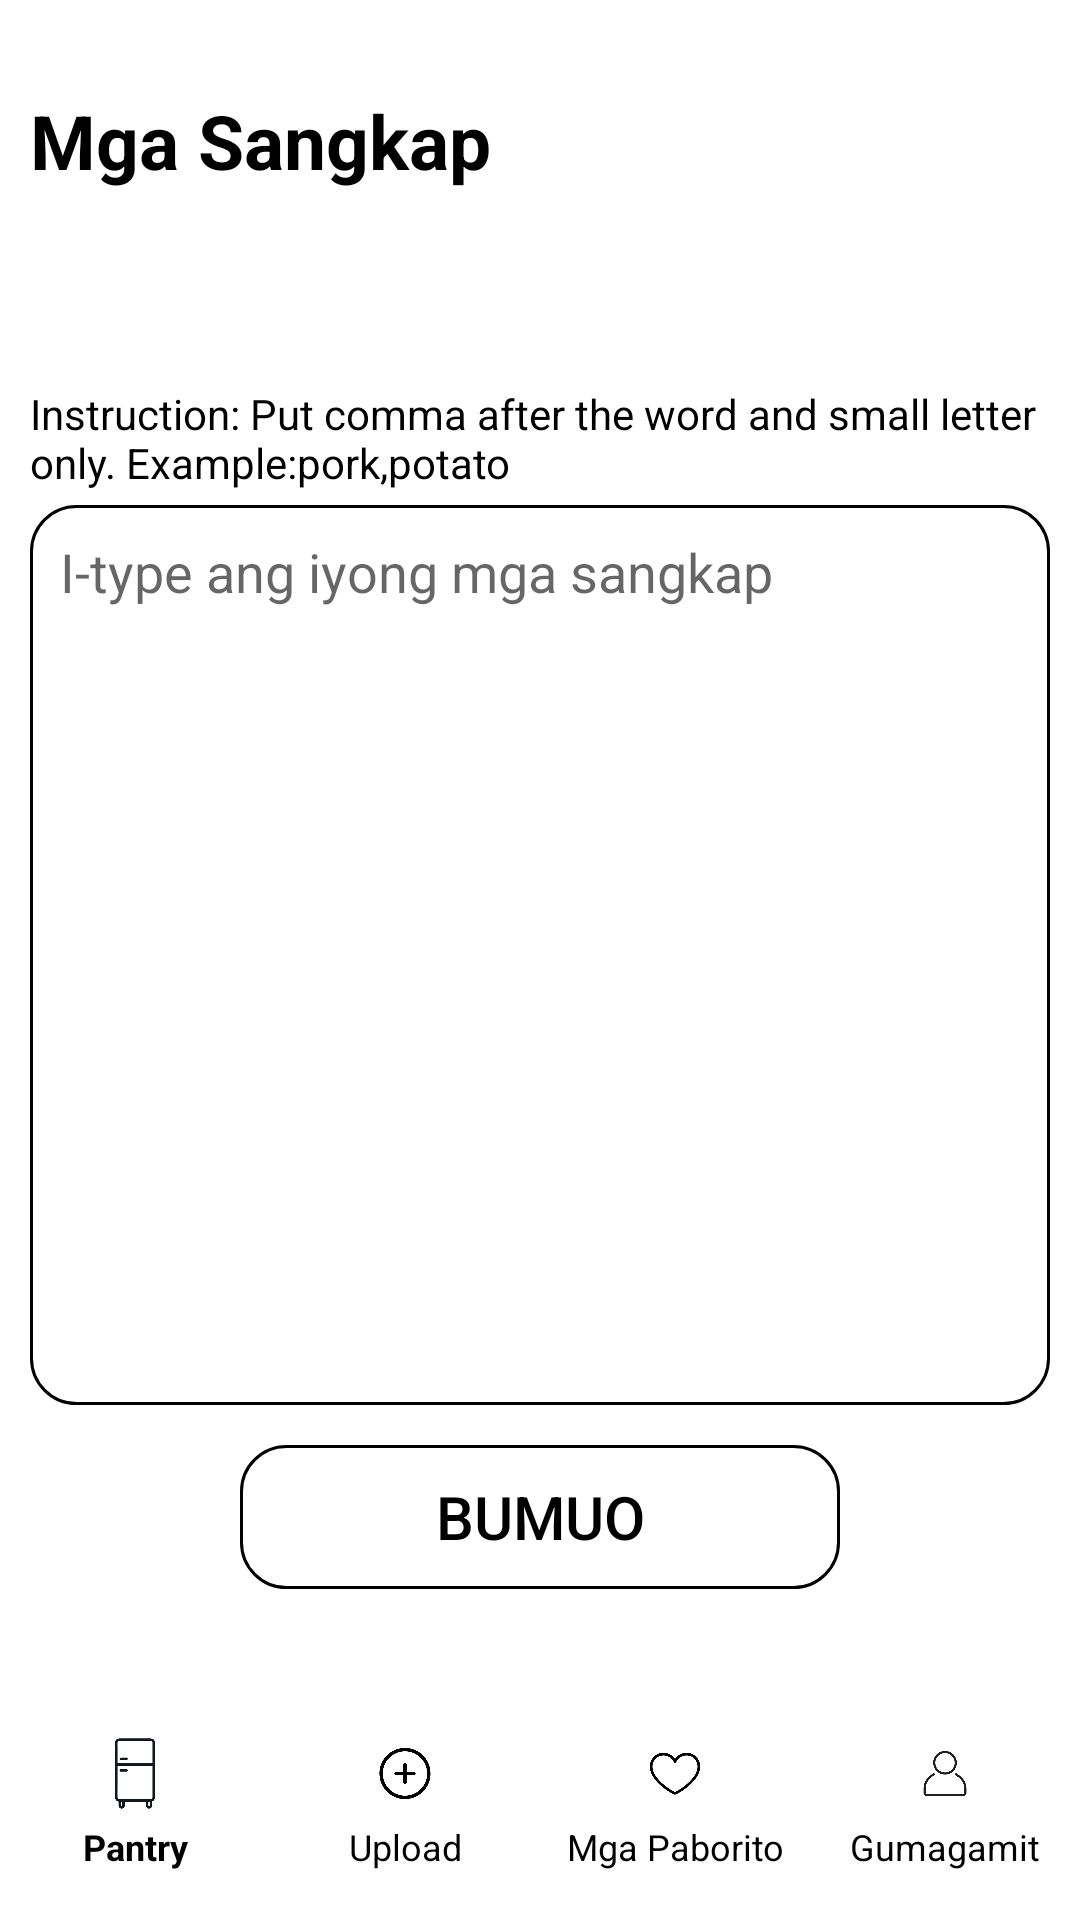

Layout XML and referenced resources for this Android screen:
<!-- AndroidManifest.xml: application theme Theme.FiRe -->
<!-- res/layout/activity_pantry.xml -->
<?xml version="1.0" encoding="utf-8"?>
<LinearLayout xmlns:android="http://schemas.android.com/apk/res/android"
    xmlns:tools="http://schemas.android.com/tools"
    android:layout_width="match_parent"
    android:layout_height="match_parent"
    android:background="#FFFFFF"
    android:orientation="vertical"
    tools:context=".Pantry">

    <LinearLayout
        android:layout_width="match_parent"
        android:layout_height="0dp"
        android:layout_weight="1"
        android:orientation="horizontal"
        android:weightSum="1">

        <LinearLayout
            android:layout_width="0dp"
            android:layout_height="match_parent"
            android:layout_weight="1">

            <TextView
                android:id="@+id/lblIngredients"
                android:layout_width="wrap_content"
                android:layout_height="wrap_content"
                android:layout_marginLeft="10dp"
                android:layout_marginTop="30dp"
                android:layout_marginBottom="20dp"
                android:text="Mga Sangkap"
                android:textAlignment="center"
                android:textColor="@color/black"
                android:textSize="25dp"
                android:textStyle="bold" />

            <ImageButton
                android:id="@+id/voiceBtn"
                android:layout_width="55dp"
                android:layout_height="35dp"
                android:layout_marginLeft="150dp"
                android:layout_marginTop="35dp"
                android:background="@null"
                android:scaleType="fitCenter"
                android:src="@drawable/mic" />

        </LinearLayout>

    </LinearLayout>

    <LinearLayout
        android:layout_width="match_parent"
        android:layout_height="0dp"
        android:layout_marginTop="40dp"
        android:layout_weight="4"
        android:paddingLeft="10dp">

        <RelativeLayout
            android:layout_width="match_parent"
            android:layout_height="wrap_content">

            <TextView
                android:id="@+id/lblTopInst"
                android:layout_width="match_parent"
                android:layout_height="wrap_content"
                android:text="Instruction: Put comma after the word and small letter only. Example:pork,potato"
                android:textColor="@color/black" />

            <EditText
                android:id="@+id/textTv"
                android:layout_width="match_parent"
                android:layout_height="300dp"
                android:layout_marginTop="40dp"
                android:layout_marginRight="10dp"
                android:layout_weight="1"
                android:background="@drawable/input_bg"
                android:ems="8"
                android:gravity="start"
                android:hint="I-type ang iyong mga sangkap"
                android:inputType="textMultiLine"
                android:paddingLeft="10dp"
                android:paddingTop="10dp" />
        </RelativeLayout>
    </LinearLayout>

    <RelativeLayout
        android:id="@+id/relGenerate"
        android:layout_width="match_parent"
        android:layout_height="0dp"
        android:layout_weight="1">

        <Button
            android:id="@+id/btnGenerate"
            android:layout_width="200dp"
            android:layout_height="wrap_content"
            android:layout_centerHorizontal="true"
            android:background="@drawable/input_bg"
            android:clickable="true"
            android:text="bumuo"
            android:textColor="@color/black"
            android:textSize="20dp" />
    </RelativeLayout>

    <LinearLayout
        android:layout_width="match_parent"
        android:layout_height="70dp"
        android:layout_alignParentBottom="true"
        android:orientation="horizontal"
        android:weightSum="4">

        <LinearLayout
            android:layout_width="0dp"
            android:layout_height="match_parent"
            android:layout_weight="1"
            android:orientation="vertical">

            <ImageButton
                android:id="@+id/btnPantry"
                android:layout_width="match_parent"
                android:layout_height="0dp"
                android:layout_gravity="center"
                android:layout_marginTop="5dp"
                android:layout_weight="1"
                android:background="@android:color/white"
                android:scaleType="fitCenter"
                android:src="@drawable/home" />

            <TextView
                android:id="@+id/textView"
                android:layout_width="match_parent"
                android:layout_height="0dp"
                android:layout_gravity="center"
                android:layout_weight="1"
                android:text="Pantry"
                android:textAlignment="center"
                android:textColor="@color/black"
                android:textSize="12sp"
                android:textStyle="bold" />

        </LinearLayout>

        <LinearLayout
            android:layout_width="0dp"
            android:layout_height="match_parent"
            android:layout_weight="1"
            android:orientation="vertical">

            <ImageButton
                android:id="@+id/btnUpload"
                android:layout_width="match_parent"
                android:layout_height="0dp"
                android:layout_gravity="center"
                android:layout_marginTop="5dp"
                android:layout_weight="1"
                android:background="@null"
                android:scaleType="fitCenter"
                android:src="@drawable/add" />

            <TextView
                android:layout_width="match_parent"
                android:layout_height="0dp"
                android:layout_gravity="center"
                android:layout_weight="1"
                android:text="Upload"
                android:textAlignment="center"
                android:textColor="@color/black"
                android:textSize="12sp" />
        </LinearLayout>


        <LinearLayout
            android:layout_width="0dp"
            android:layout_height="match_parent"
            android:layout_weight="1"
            android:orientation="vertical">

            <ImageButton
                android:id="@+id/btnFavorites"
                android:layout_width="match_parent"
                android:layout_height="0dp"
                android:layout_gravity="center"
                android:layout_marginTop="5dp"
                android:layout_weight="1"
                android:background="@null"
                android:scaleType="fitCenter"
                android:src="@drawable/favorite" />

            <TextView
                android:id="@+id/lblFavorites"
                android:layout_width="match_parent"
                android:layout_height="0dp"
                android:layout_gravity="center"
                android:layout_weight="1"
                android:text="Mga Paborito"
                android:textAlignment="center"
                android:textColor="@color/black"
                android:textSize="12sp" />
        </LinearLayout>

        <LinearLayout
            android:id="@+id/linearUser"
            android:layout_width="0dp"
            android:layout_height="match_parent"
            android:layout_weight="1"
            android:orientation="vertical">

            <ImageButton
                android:id="@+id/btnUser"
                android:layout_width="match_parent"
                android:layout_height="0dp"
                android:layout_gravity="center"
                android:layout_marginTop="5dp"
                android:layout_weight="1"
                android:background="@null"
                android:scaleType="fitCenter"
                android:src="@drawable/acc" />

            <TextView
                android:id="@+id/lblUser"
                android:layout_width="match_parent"
                android:layout_height="0dp"
                android:layout_gravity="center"
                android:layout_weight="1"
                android:text="Gumagamit"
                android:textAlignment="center"
                android:textColor="@color/black"
                android:textSize="12sp" />

        </LinearLayout>


    </LinearLayout>
</LinearLayout>
<!-- resources referenced by this layout -->
<resources>
  <!-- drawable acc: png bitmap (drawable, 11131 bytes) -->
  <!-- drawable add: png bitmap (drawable, 13508 bytes) -->
  <!-- drawable favorite: png bitmap (drawable, 12615 bytes) -->
  <!-- drawable home: png bitmap (drawable, 6264 bytes) -->
  <!-- drawable input_bg (drawable) -->
  <?xml version="1.0" encoding="utf-8"?>
  <selector xmlns:android="http://schemas.android.com/apk/res/android">
      <item>
  
          <shape>
              <corners android:radius="15dp" />
              <stroke android:color="@color/black" android:width="1dp"/>
          </shape>
  
      </item>
  </selector>
  <style name="Theme.FiRe" parent="Theme.Design.Light.NoActionBar">
          
          <item name="colorPrimary">@color/purple_500</item>
          <item name="colorPrimaryVariant">@color/purple_700</item>
          <item name="colorOnPrimary">@color/white</item>
          
          <item name="colorSecondary">@color/teal_200</item>
          <item name="colorSecondaryVariant">@color/teal_700</item>
          <item name="colorOnSecondary">@color/black</item>
          
          <item name="android:statusBarColor" tools:targetApi="l">?attr/colorPrimaryVariant</item>
          
      </style>
  <!-- not gathered from this repository: default colours our renderer supplied (Android Studio template values) -->
  <color name="purple_500">#FF6200EE</color>
  <color name="purple_700">#FF3700B3</color>
  <color name="teal_200">#FF03DAC5</color>
  <color name="teal_700">#FF018786</color>
  <color name="black">#FF000000</color>
  <color name="white">#FFFFFFFF</color>
</resources>
